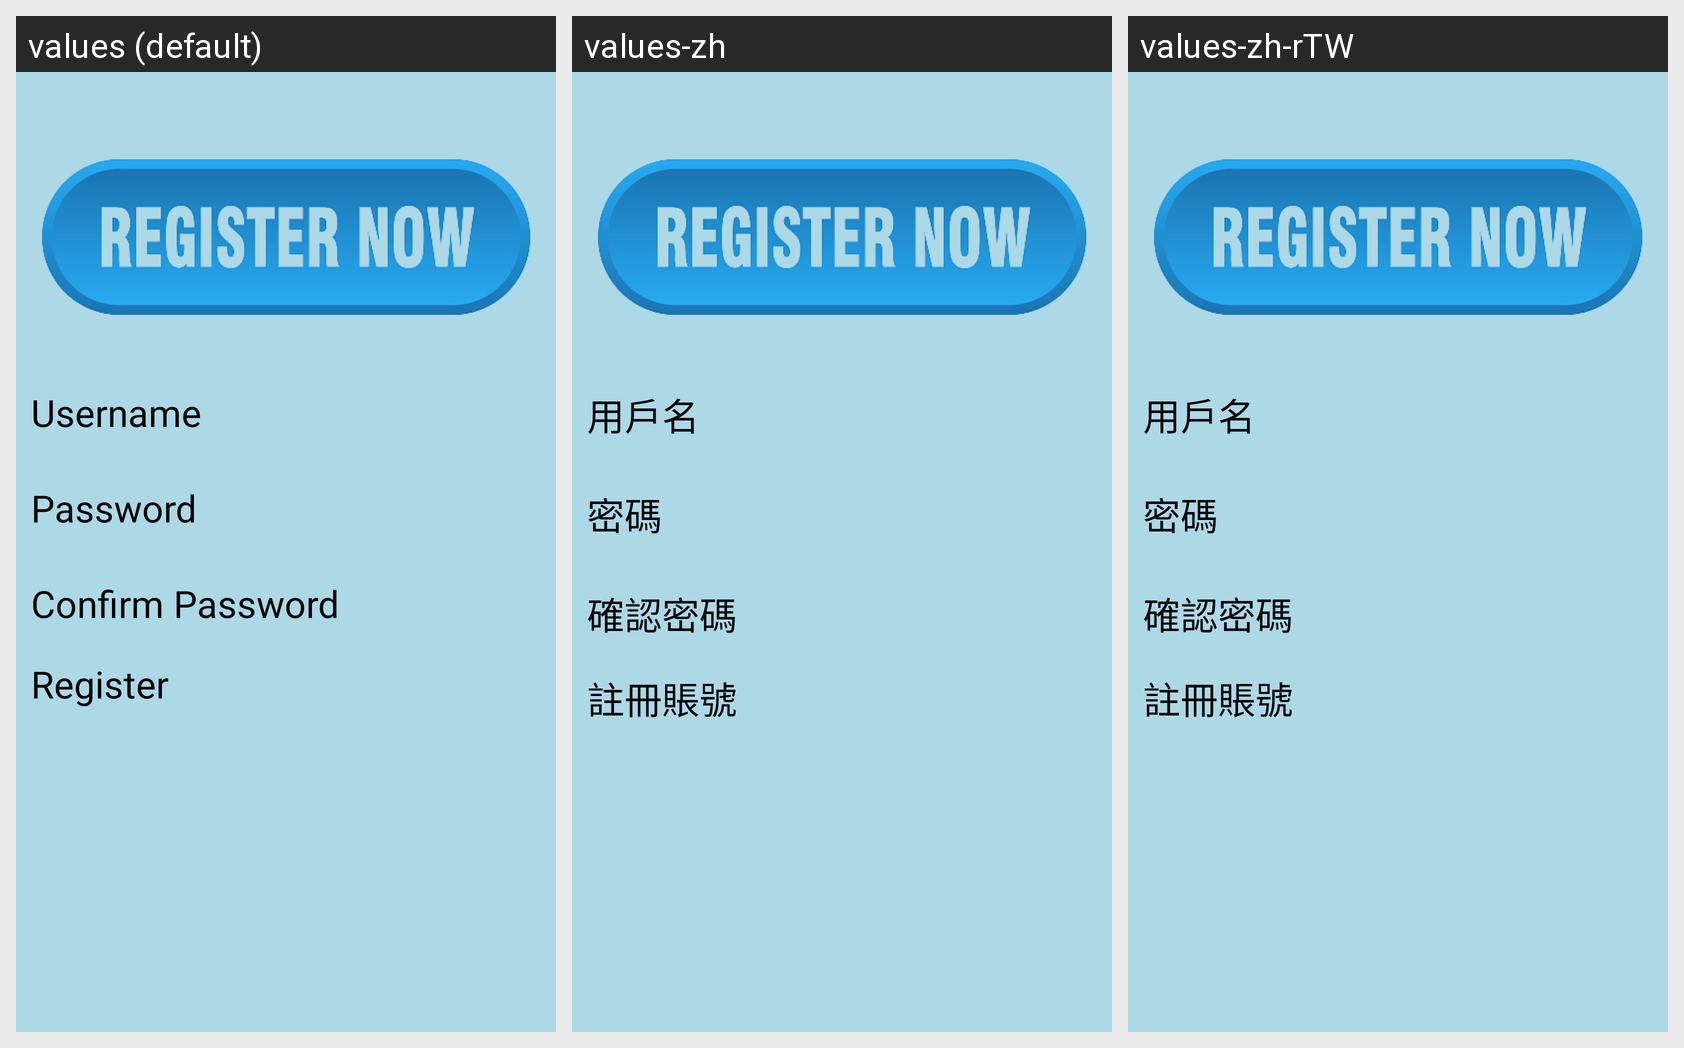

The Android screen above is rendered under several locales of the same app. Produce the string resources it draws, with the default and per-locale values.
Android screen res/layout/register_main.xml rendered under 3 locales, left to right: values (default), values-zh, values-zh-rTW. Device: Nexus 5 (rendered at 1080×1920; each locale shown at half size, 540×960, under a caption strip naming it); theme Theme.GraduationProject.
Strings drawn on this screen, with the default value and each locale's value (text and hints the layout hard-codes, and strings that could not be matched under every locale, appear in the picture but are not listed):

UserName
  values: Username
  values-zh: 用戶名
  values-zh-rTW: 用戶名

Password
  values: Password
  values-zh: 密碼
  values-zh-rTW: 密碼

confirm
  values: Confirm Password
  values-zh: 確認密碼
  values-zh-rTW: 確認密碼

Register
  values: Register
  values-zh: 註冊賬號
  values-zh-rTW: 註冊賬號
